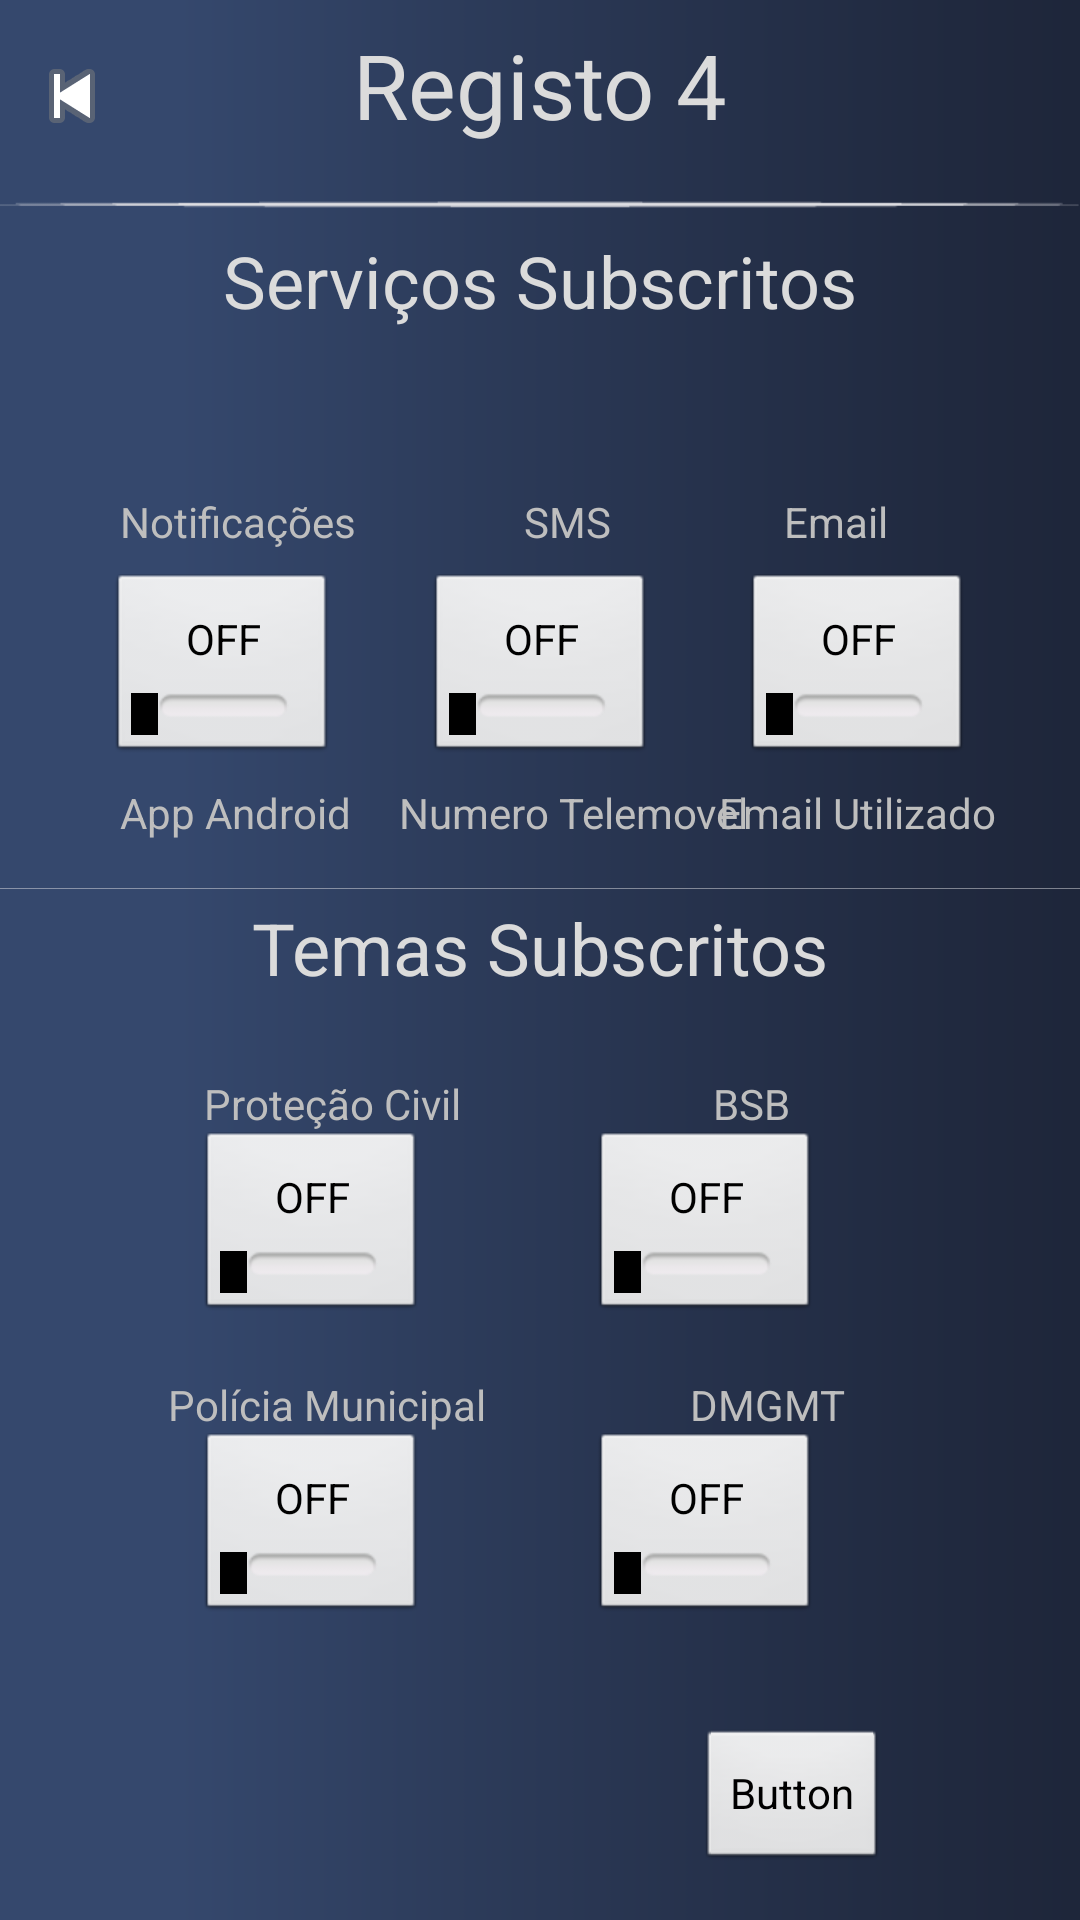

Produce the Android XML layout that renders to this screen, including the resource entries it uses.
<!-- AndroidManifest.xml: activity theme android:Theme.NoTitleBar.Fullscreen -->
<!-- res/layout/activity_main4.xml -->
<?xml version="1.0" encoding="utf-8"?>
<android.support.constraint.ConstraintLayout xmlns:android="http://schemas.android.com/apk/res/android"
    xmlns:app="http://schemas.android.com/apk/res-auto"
    xmlns:tools="http://schemas.android.com/tools"
    android:layout_width="match_parent"
    android:layout_height="match_parent"
    tools:context=".Main4Activity"
    android:background="@drawable/background2">

    <TextView
        android:id="@+id/textView4_SubTittle2"
        android:layout_width="wrap_content"
        android:layout_height="41dp"
        android:layout_marginBottom="8dp"
        android:layout_marginEnd="8dp"
        android:layout_marginStart="8dp"
        android:layout_marginTop="8dp"
        android:text="Temas Subscritos"
        android:textColor="@color/colorTextWhite"
        android:textSize="24sp"
        app:layout_constraintBottom_toBottomOf="parent"
        app:layout_constraintEnd_toEndOf="parent"
        app:layout_constraintStart_toStartOf="parent"
        app:layout_constraintTop_toTopOf="parent" />

    <TextView
        android:id="@+id/textView4_SubTittle1"
        android:layout_width="wrap_content"
        android:layout_height="41dp"
        android:layout_marginBottom="8dp"
        android:layout_marginEnd="8dp"
        android:layout_marginStart="8dp"
        android:layout_marginTop="8dp"
        android:text="Serviços Subscritos"
        android:textColor="@color/colorTextWhite"
        android:textSize="24sp"
        app:layout_constraintBottom_toBottomOf="parent"
        app:layout_constraintEnd_toEndOf="parent"
        app:layout_constraintStart_toStartOf="parent"
        app:layout_constraintTop_toTopOf="parent"
        app:layout_constraintVertical_bias="0.119" />

    <TextView
        android:id="@+id/textView4_Tittle"
        android:layout_width="wrap_content"
        android:layout_height="41dp"
        android:layout_marginBottom="8dp"
        android:layout_marginEnd="8dp"
        android:layout_marginStart="8dp"
        android:layout_marginTop="8dp"
        android:text="Registo 4"
        android:textColor="@color/colorTextWhite"
        android:textSize="30sp"
        app:layout_constraintBottom_toBottomOf="parent"
        app:layout_constraintEnd_toEndOf="parent"
        app:layout_constraintStart_toStartOf="parent"
        app:layout_constraintTop_toTopOf="parent"
        app:layout_constraintVertical_bias="0.0" />

    <ImageView
        android:id="@+id/imageView2"
        android:layout_width="wrap_content"
        android:layout_height="wrap_content"
        android:layout_marginEnd="8dp"
        android:layout_marginStart="8dp"
        android:layout_marginTop="16dp"
        android:src="@android:drawable/ic_media_previous"
        app:layout_constraintEnd_toStartOf="@+id/textView3_Tittle"
        app:layout_constraintHorizontal_bias="0.085"
        app:layout_constraintStart_toStartOf="parent"
        app:layout_constraintTop_toTopOf="parent" />

    <ToggleButton
        android:id="@+id/toggleButton4_1"
        android:layout_width="74dp"
        android:layout_height="62dp"
        android:layout_marginBottom="8dp"
        android:layout_marginEnd="8dp"
        android:layout_marginStart="8dp"
        android:layout_marginTop="8dp"
        android:text="ToggleButton"
        app:layout_constraintBottom_toBottomOf="parent"
        app:layout_constraintEnd_toEndOf="parent"
        app:layout_constraintHorizontal_bias="0.108"
        app:layout_constraintStart_toStartOf="parent"
        app:layout_constraintTop_toTopOf="parent"
        app:layout_constraintVertical_bias="0.326" />

    <ToggleButton
        android:id="@+id/toggleButton4_4"
        android:layout_width="74dp"
        android:layout_height="62dp"
        android:layout_marginBottom="8dp"
        android:layout_marginEnd="8dp"
        android:layout_marginStart="8dp"
        android:layout_marginTop="8dp"
        android:text="ToggleButton"
        app:layout_constraintBottom_toBottomOf="parent"
        app:layout_constraintEnd_toEndOf="parent"
        app:layout_constraintHorizontal_bias="0.217"
        app:layout_constraintStart_toStartOf="parent"
        app:layout_constraintTop_toTopOf="parent"
        app:layout_constraintVertical_bias="0.657" />

    <ToggleButton
        android:id="@+id/toggleButton4_6"
        android:layout_width="74dp"
        android:layout_height="62dp"
        android:layout_marginBottom="8dp"
        android:layout_marginEnd="8dp"
        android:layout_marginStart="8dp"
        android:layout_marginTop="8dp"
        android:text="ToggleButton"
        app:layout_constraintBottom_toBottomOf="parent"
        app:layout_constraintEnd_toEndOf="parent"
        app:layout_constraintHorizontal_bias="0.217"
        app:layout_constraintStart_toStartOf="parent"
        app:layout_constraintTop_toTopOf="parent"
        app:layout_constraintVertical_bias="0.836" />

    <ToggleButton
        android:id="@+id/toggleButton4_5"
        android:layout_width="74dp"
        android:layout_height="62dp"
        android:layout_marginBottom="8dp"
        android:layout_marginEnd="8dp"
        android:layout_marginStart="8dp"
        android:layout_marginTop="8dp"
        android:text="ToggleButton"
        app:layout_constraintBottom_toBottomOf="parent"
        app:layout_constraintEnd_toEndOf="parent"
        app:layout_constraintHorizontal_bias="0.704"
        app:layout_constraintStart_toStartOf="parent"
        app:layout_constraintTop_toTopOf="parent"
        app:layout_constraintVertical_bias="0.657" />

    <ToggleButton
        android:id="@+id/toggleButton4_7"
        android:layout_width="74dp"
        android:layout_height="62dp"
        android:layout_marginBottom="8dp"
        android:layout_marginEnd="8dp"
        android:layout_marginStart="8dp"
        android:layout_marginTop="8dp"
        android:text="ToggleButton"
        app:layout_constraintBottom_toBottomOf="parent"
        app:layout_constraintEnd_toEndOf="parent"
        app:layout_constraintHorizontal_bias="0.704"
        app:layout_constraintStart_toStartOf="parent"
        app:layout_constraintTop_toTopOf="parent"
        app:layout_constraintVertical_bias="0.836" />

    <ToggleButton
        android:id="@+id/toggleButton4_3"
        android:layout_width="74dp"
        android:layout_height="62dp"
        android:layout_marginBottom="8dp"
        android:layout_marginEnd="8dp"
        android:layout_marginStart="8dp"
        android:layout_marginTop="8dp"
        android:text="ToggleButton"
        app:layout_constraintBottom_toBottomOf="parent"
        app:layout_constraintEnd_toEndOf="parent"
        app:layout_constraintHorizontal_bias="0.891"
        app:layout_constraintStart_toStartOf="parent"
        app:layout_constraintTop_toTopOf="parent"
        app:layout_constraintVertical_bias="0.326" />

    <ToggleButton
        android:id="@+id/toggleButton4_2"
        android:layout_width="74dp"
        android:layout_height="62dp"
        android:layout_marginBottom="8dp"
        android:layout_marginEnd="8dp"
        android:layout_marginStart="8dp"
        android:layout_marginTop="8dp"
        android:text="ToggleButton"
        app:layout_constraintBottom_toBottomOf="parent"
        app:layout_constraintEnd_toEndOf="parent"
        app:layout_constraintStart_toStartOf="parent"
        app:layout_constraintTop_toTopOf="parent"
        app:layout_constraintVertical_bias="0.326" />

    <TextView
        android:id="@+id/textView4_1"
        android:layout_width="wrap_content"
        android:layout_height="wrap_content"
        android:layout_marginBottom="8dp"
        android:layout_marginStart="40dp"
        android:text="Notificações"
        app:layout_constraintBottom_toTopOf="@+id/toggleButton4_1"
        app:layout_constraintStart_toStartOf="parent" />

    <TextView
        android:id="@+id/textView4_3"
        android:layout_width="wrap_content"
        android:layout_height="wrap_content"
        android:layout_marginBottom="8dp"
        android:layout_marginEnd="64dp"
        android:text="Email"
        app:layout_constraintBottom_toTopOf="@+id/toggleButton4_3"
        app:layout_constraintEnd_toEndOf="parent" />

    <TextView
        android:id="@+id/textView4_2"
        android:layout_width="wrap_content"
        android:layout_height="wrap_content"
        android:layout_marginBottom="8dp"
        android:layout_marginStart="56dp"
        android:text="SMS"
        app:layout_constraintBottom_toTopOf="@+id/toggleButton4_2"
        app:layout_constraintStart_toEndOf="@+id/textView4_1" />

    <TextView
        android:id="@+id/textView4_4"
        android:layout_width="wrap_content"
        android:layout_height="wrap_content"
        android:layout_marginStart="40dp"
        android:layout_marginTop="8dp"
        android:text="App Android"
        app:layout_constraintStart_toStartOf="parent"
        app:layout_constraintTop_toBottomOf="@+id/toggleButton4_1" />

    <TextView
        android:id="@+id/textView4_6"
        android:layout_width="wrap_content"
        android:layout_height="wrap_content"
        android:layout_marginEnd="28dp"
        android:layout_marginTop="8dp"
        android:text="Email Utilizado"
        app:layout_constraintEnd_toEndOf="parent"
        app:layout_constraintTop_toBottomOf="@+id/toggleButton4_3" />

    <TextView
        android:id="@+id/textView4_5"
        android:layout_width="wrap_content"
        android:layout_height="wrap_content"
        android:layout_marginStart="16dp"
        android:layout_marginTop="8dp"
        android:text="Numero Telemovel"
        app:layout_constraintStart_toEndOf="@+id/textView4_4"
        app:layout_constraintTop_toBottomOf="@+id/toggleButton4_2" />

    <Button
        android:id="@+id/button4_Proximo"
        android:layout_width="wrap_content"
        android:layout_height="wrap_content"
        android:layout_marginBottom="16dp"
        android:layout_marginEnd="64dp"
        android:text="Button"
        app:layout_constraintBottom_toBottomOf="parent"
        app:layout_constraintEnd_toEndOf="parent" />

    <TextView
        android:id="@+id/textView4_7"
        android:layout_width="wrap_content"
        android:layout_height="wrap_content"
        android:layout_marginStart="68dp"
        android:text="Proteção Civil"
        app:layout_constraintBottom_toTopOf="@+id/toggleButton4_4"
        app:layout_constraintStart_toStartOf="parent" />

    <TextView
        android:id="@+id/textView4_8"
        android:layout_width="wrap_content"
        android:layout_height="wrap_content"
        android:layout_marginStart="84dp"
        android:text="BSB"
        app:layout_constraintBottom_toTopOf="@+id/toggleButton4_5"
        app:layout_constraintStart_toEndOf="@+id/textView4_7" />

    <TextView
        android:id="@+id/textView4_9"
        android:layout_width="wrap_content"
        android:layout_height="wrap_content"
        android:layout_marginStart="56dp"
        android:text="Polícia Municipal"
        app:layout_constraintBottom_toTopOf="@+id/toggleButton4_6"
        app:layout_constraintStart_toStartOf="parent" />

    <TextView
        android:id="@+id/textView4_10"
        android:layout_width="wrap_content"
        android:layout_height="wrap_content"
        android:layout_marginStart="68dp"
        android:text="DMGMT"
        app:layout_constraintBottom_toTopOf="@+id/toggleButton4_7"
        app:layout_constraintStart_toEndOf="@+id/textView4_9" />

    <ImageView
        android:id="@+id/imageView5"
        android:layout_width="wrap_content"
        android:layout_height="7dp"
        android:src="@drawable/horizontalline"
        app:layout_constraintBottom_toTopOf="@+id/textView4_SubTittle2"
        tools:layout_editor_absoluteX="0dp" />

</android.support.constraint.ConstraintLayout>
<!-- resources referenced by this layout -->
<resources>
  <color name="colorTextWhite">#dbdbdb</color>
  <!-- drawable background2: png bitmap (drawable, 7753 bytes) -->
  <!-- drawable horizontalline: png bitmap (drawable, 109 bytes) -->
</resources>
